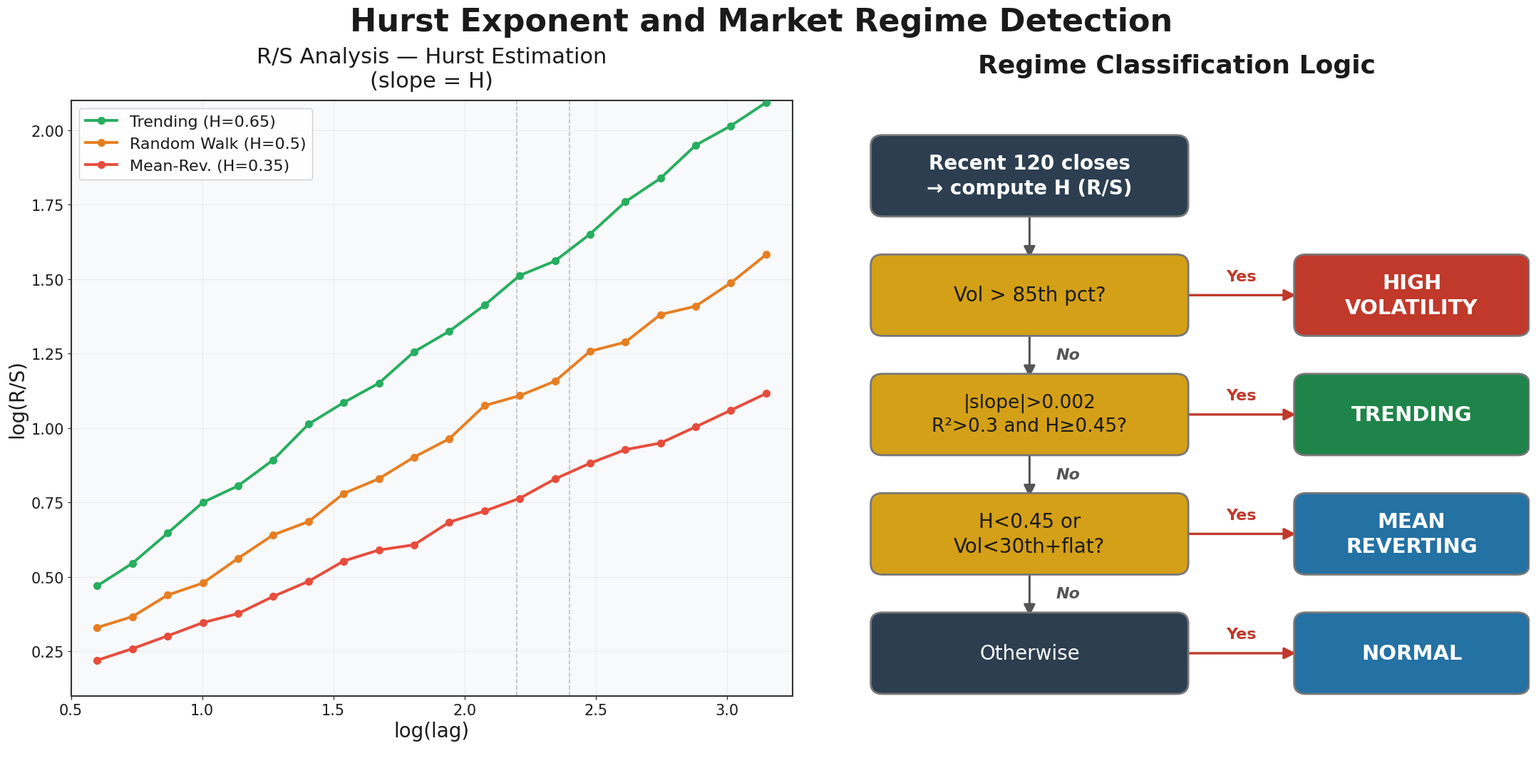

Generate this figure with matplotlib:
"""
Generate: Hurst Exponent and Market Regime Detection
  Left  — R/S Analysis line chart
  Right — Regime Classification Logic flowchart
"""

import numpy as np
import matplotlib.pyplot as plt
from matplotlib.patches import FancyBboxPatch, FancyArrowPatch, Rectangle

np.random.seed(42)

# ═══════════════════════════════════════════════════════════
# Global style  —  WHITE background
# ═══════════════════════════════════════════════════════════
BG = '#ffffff'
TEXT_COLOR = '#1a1a1a'

plt.rcParams.update({
    'font.family':      'sans-serif',
    'font.sans-serif':  ['Arial', 'Helvetica', 'DejaVu Sans'],
    'text.color':       TEXT_COLOR,
    'axes.labelcolor':  TEXT_COLOR,
    'xtick.color':      TEXT_COLOR,
    'ytick.color':      TEXT_COLOR,
})

fig = plt.figure(figsize=(22, 11), facecolor=BG)
fig.suptitle('Hurst Exponent and Market Regime Detection',
             fontsize=32, fontweight='bold', color=TEXT_COLOR, y=0.98)

# ═══════════════════════════════════════════════════════════
#  LEFT — R/S Analysis Line Chart
# ═══════════════════════════════════════════════════════════
ax1 = fig.add_axes([0.06, 0.10, 0.46, 0.76])
ax1.set_facecolor('#f8f9fa')

# ── Border around the chart area ──
for spine in ax1.spines.values():
    spine.set_color('#333')
    spine.set_linewidth(1.5)
    spine.set_visible(True)

lags = np.linspace(0.6, 3.15, 20)

# Simulated log(R/S) = H * log(lag) + noise
noise_t = np.random.normal(0, 0.018, len(lags))
noise_r = np.random.normal(0, 0.018, len(lags))
noise_m = np.random.normal(0, 0.014, len(lags))

rs_trend = 0.65 * lags + noise_t
rs_rw    = 0.50 * lags + noise_r
rs_mr    = 0.35 * lags + noise_m

# Anchor starting values to match the original figure
rs_trend = rs_trend - rs_trend[0] + 0.47
rs_rw    = rs_rw    - rs_rw[0]    + 0.33
rs_mr    = rs_mr    - rs_mr[0]    + 0.22

ax1.plot(lags, rs_trend, 'o-', color='#27ae60', lw=2.8, ms=7,
         label='Trending (H=0.65)', zorder=3)
ax1.plot(lags, rs_rw,    'o-', color='#e67e22', lw=2.8, ms=7,
         label='Random Walk (H=0.5)', zorder=3)
ax1.plot(lags, rs_mr,    'o-', color='#e74c3c', lw=2.8, ms=7,
         label='Mean-Rev. (H=0.35)', zorder=3)

# Vertical dashed reference lines
ax1.axvline(2.2, color='#999', ls='--', lw=1.2, alpha=0.6)
ax1.axvline(2.4, color='#999', ls='--', lw=1.2, alpha=0.6)

ax1.set_xlabel('log(lag)', fontsize=20, color=TEXT_COLOR)
ax1.set_ylabel('log(R/S)', fontsize=20, color=TEXT_COLOR)
ax1.set_title('R/S Analysis — Hurst Estimation\n(slope = H)',
              fontsize=22, pad=14, color=TEXT_COLOR)

ax1.legend(loc='upper left', fontsize=16,
           facecolor='white', edgecolor='#ccc',
           framealpha=0.95, labelcolor=TEXT_COLOR)

ax1.tick_params(labelsize=15)
ax1.set_xlim(0.5, 3.25)
ax1.set_ylim(0.10, 2.10)
ax1.grid(True, alpha=0.2, color='#bbb')


# ═══════════════════════════════════════════════════════════
#  RIGHT — Regime Classification Flowchart
# ═══════════════════════════════════════════════════════════
ax2 = fig.add_axes([0.54, 0.03, 0.45, 0.90])
ax2.set_facecolor(BG)
ax2.set_xlim(0, 12)
ax2.set_ylim(0, 13)
ax2.axis('off')

ax2.text(6, 12.5, 'Regime Classification Logic',
         fontsize=26, fontweight='bold', color=TEXT_COLOR, ha='center')

# ── Palette ──
C_START    = '#2c3e50'
C_DECISION = '#d4a017'
C_RED      = '#c0392b'
C_GREEN    = '#1e8449'
C_BLUE     = '#2471a3'

# ── Helpers ──
def draw_box(ax, cx, cy, w, h, text, fc, fs=18, fw='normal', tc='white', ec='#777'):
    p = FancyBboxPatch((cx - w/2, cy - h/2), w, h,
                        boxstyle='round,pad=0.20',
                        fc=fc, ec=ec, lw=2.0, zorder=3)
    ax.add_patch(p)
    ax.text(cx, cy, text, fontsize=fs, color=tc,
            ha='center', va='center', fontweight=fw,
            zorder=4, linespacing=1.3)


def draw_arrow(ax, x1, y1, x2, y2, color='#555555', lw=2.2):
    a = FancyArrowPatch((x1, y1), (x2, y2),
                         arrowstyle='-|>',
                         mutation_scale=24,
                         color=color, lw=lw, zorder=2,
                         connectionstyle='arc3,rad=0',
                         shrinkA=3, shrinkB=3)
    ax.add_patch(a)


# ── Layout constants ──
XD   = 3.5          # x-centre of decision column
XR   = 10.0         # x-centre of result column  (pushed further right)
BW_D = 5.0          # decision-box width
BW_R = 3.6          # result-box  width
BH   = 1.10         # box height
GAP  = 2.20         # vertical gap between box centres (more spacing)

TOP  = 10.6
ys = [TOP,                        # start
      TOP - GAP,                  # decision 1
      TOP - 2*GAP,               # decision 2
      TOP - 3*GAP,               # decision 3
      TOP - 4*GAP]               # otherwise

# ── Draw nodes ──
draw_box(ax2, XD, ys[0], BW_D, BH,
         'Recent 120 closes\n→ compute H (R/S)',
         C_START, fs=20, fw='bold')

draw_box(ax2, XD, ys[1], BW_D, BH,
         'Vol > 85th pct?',
         C_DECISION, fs=20, tc='#1a1a1a')
draw_box(ax2, XR, ys[1], BW_R, BH,
         'HIGH\nVOLATILITY',
         C_RED, fs=21, fw='bold')

draw_box(ax2, XD, ys[2], BW_D, BH,
         '|slope|>0.002\nR²>0.3 and H≥0.45?',
         C_DECISION, fs=19, tc='#1a1a1a')
draw_box(ax2, XR, ys[2], BW_R, BH,
         'TRENDING',
         C_GREEN, fs=21, fw='bold')

draw_box(ax2, XD, ys[3], BW_D, BH,
         'H<0.45 or\nVol<30th+flat?',
         C_DECISION, fs=20, tc='#1a1a1a')
draw_box(ax2, XR, ys[3], BW_R, BH,
         'MEAN\nREVERTING',
         C_BLUE, fs=21, fw='bold')

draw_box(ax2, XD, ys[4], BW_D, BH,
         'Otherwise',
         C_START, fs=20)
draw_box(ax2, XR, ys[4], BW_R, BH,
         'NORMAL',
         C_BLUE, fs=21, fw='bold')

# ── Vertical arrow: Start → first decision (no label) ──
draw_arrow(ax2,
           XD, ys[0] - BH/2 - 0.08,
           XD, ys[1] + BH/2 + 0.08,
           color='#555555', lw=2.2)

# ── Vertical arrows (down) with "No" labels — only between decisions ──
for i in range(1, 4):
    y_top    = ys[i]   - BH/2 - 0.08
    y_bottom = ys[i+1] + BH/2 + 0.08
    draw_arrow(ax2, XD, y_top, XD, y_bottom, color='#555555', lw=2.2)
    # "No" label centred between the two boxes
    y_mid = (y_top + y_bottom) / 2
    ax2.text(XD + 0.45, y_mid, 'No',
             fontsize=16, color='#555555',
             ha='left', va='center', fontstyle='italic', fontweight='bold')

# ── Horizontal arrows (right — "Yes") + labels ──
for i in range(1, 5):
    x_start = XD + BW_D/2 + 0.12
    x_end   = XR - BW_R/2 - 0.12
    y       = ys[i]
    draw_arrow(ax2, x_start, y, x_end, y, color='#c0392b', lw=2.4)
    # "Yes" label above the midpoint of the arrow
    ax2.text((x_start + x_end) / 2, y + 0.35, 'Yes',
             fontsize=16, color='#c0392b',
             ha='center', va='center', fontweight='bold')


# ═══════════════════════════════════════════════════════════
#  Save
# ═══════════════════════════════════════════════════════════
out = r'c:\Users\divya\Desktop\finance\research-paper-1\figures\fig_hurst_regimes.png'
plt.savefig(out, dpi=200, bbox_inches='tight',
            facecolor=fig.get_facecolor(), edgecolor='none')
print(f'Saved → {out}')
plt.show()
